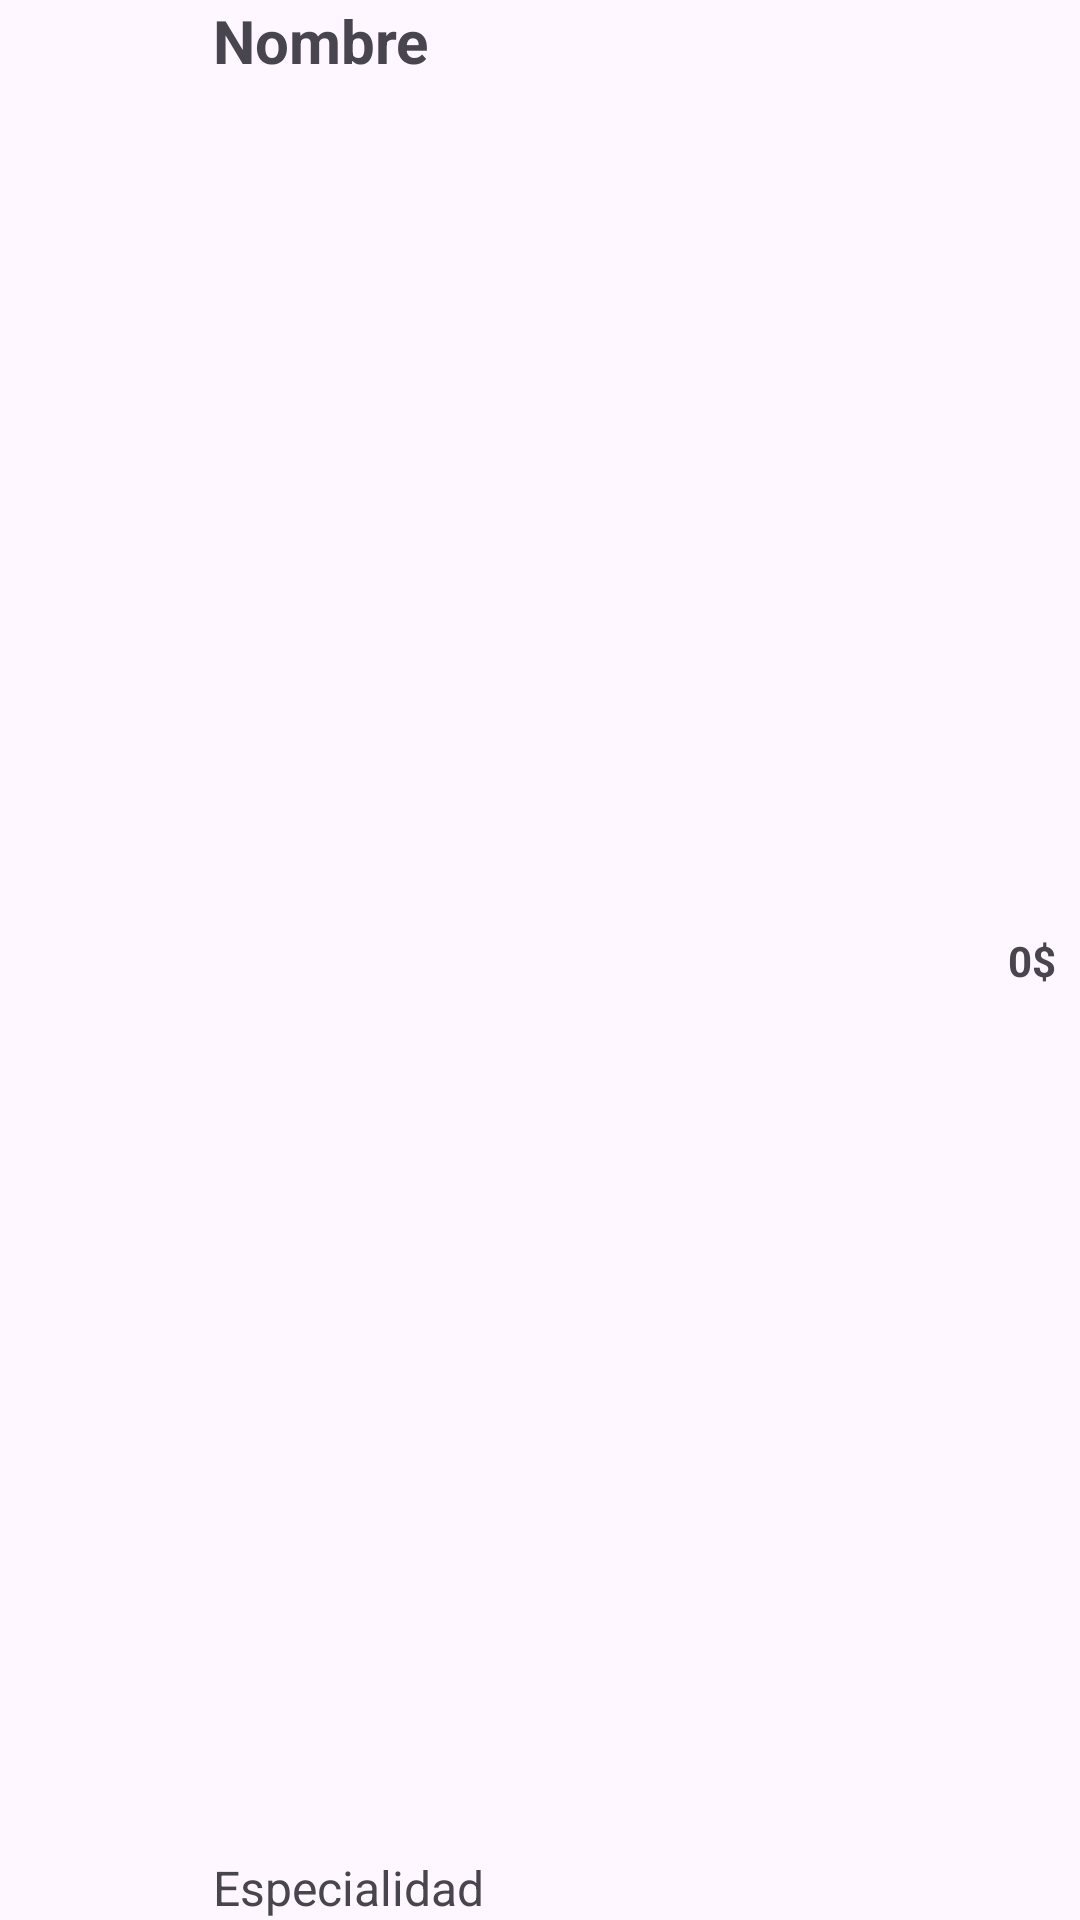

Android layout source for this screen:
<!-- AndroidManifest.xml: application theme Theme.ReservaCitasMedicas -->
<!-- res/layout/viewholder_nearby_doctor.xml -->
<?xml version="1.0" encoding="utf-8"?>
<androidx.constraintlayout.widget.ConstraintLayout xmlns:android="http://schemas.android.com/apk/res/android"
    xmlns:app="http://schemas.android.com/apk/res-auto"
    xmlns:tools="http://schemas.android.com/tools"
    android:layout_width="match_parent"
    android:layout_height="wrap_content"
    android:layout_margin="8dp">

    <com.google.android.material.imageview.ShapeableImageView
        android:id="@+id/img"
        android:layout_width="63dp"
        android:layout_height="63dp"
        android:background="@color/lightGrey"
        app:shapeAppearanceOverlay="@style/circleImage"
        app:layout_constraintBottom_toBottomOf="parent"
        app:layout_constraintStart_toStartOf="parent"
        app:layout_constraintTop_toTopOf="parent"
        tools:srcCompat="@tools:sample/avatars" />

    <TextView
        android:id="@+id/nameTxt"
        android:layout_width="wrap_content"
        android:layout_height="wrap_content"
        android:layout_marginStart="8dp"
        android:text="Nombre"
        android:textSize="20sp"
        android:textStyle="bold"
        app:layout_constraintStart_toEndOf="@+id/img"
        app:layout_constraintTop_toTopOf="parent" />

    <TextView
        android:id="@+id/specialTxt"
        android:layout_width="wrap_content"
        android:layout_height="wrap_content"
        android:text="Especialidad"
        android:textColor="@color/grey"
        android:textSize="16sp"
        app:layout_constraintBottom_toBottomOf="parent"
        app:layout_constraintStart_toStartOf="@id/nameTxt" />

    <TextView
        android:id="@+id/costTxt"
        android:layout_width="wrap_content"
        android:layout_height="wrap_content"
        android:text="0$"
        android:background="@drawable/light_green_bg"
        android:textColor="@color/darkGreen"
        android:textStyle="bold"
        android:padding="8dp"
        android:drawablePadding="8dp"
        app:layout_constraintBottom_toBottomOf="parent"
        app:layout_constraintEnd_toEndOf="parent"
        app:layout_constraintTop_toTopOf="parent" />
</androidx.constraintlayout.widget.ConstraintLayout>
<!-- resources referenced by this layout -->
<resources>
  <style name="circleImage">
          <item name="cornerSize">50%</item>
          <item name="cornerFamily">rounded</item>
      </style>
  <style name="Theme.ReservaCitasMedicas" parent="Base.Theme.ReservaCitasMedicas" />
  <style name="Base.Theme.ReservaCitasMedicas" parent="Theme.Material3.DayNight.NoActionBar">
          
          
      </style>
</resources>
